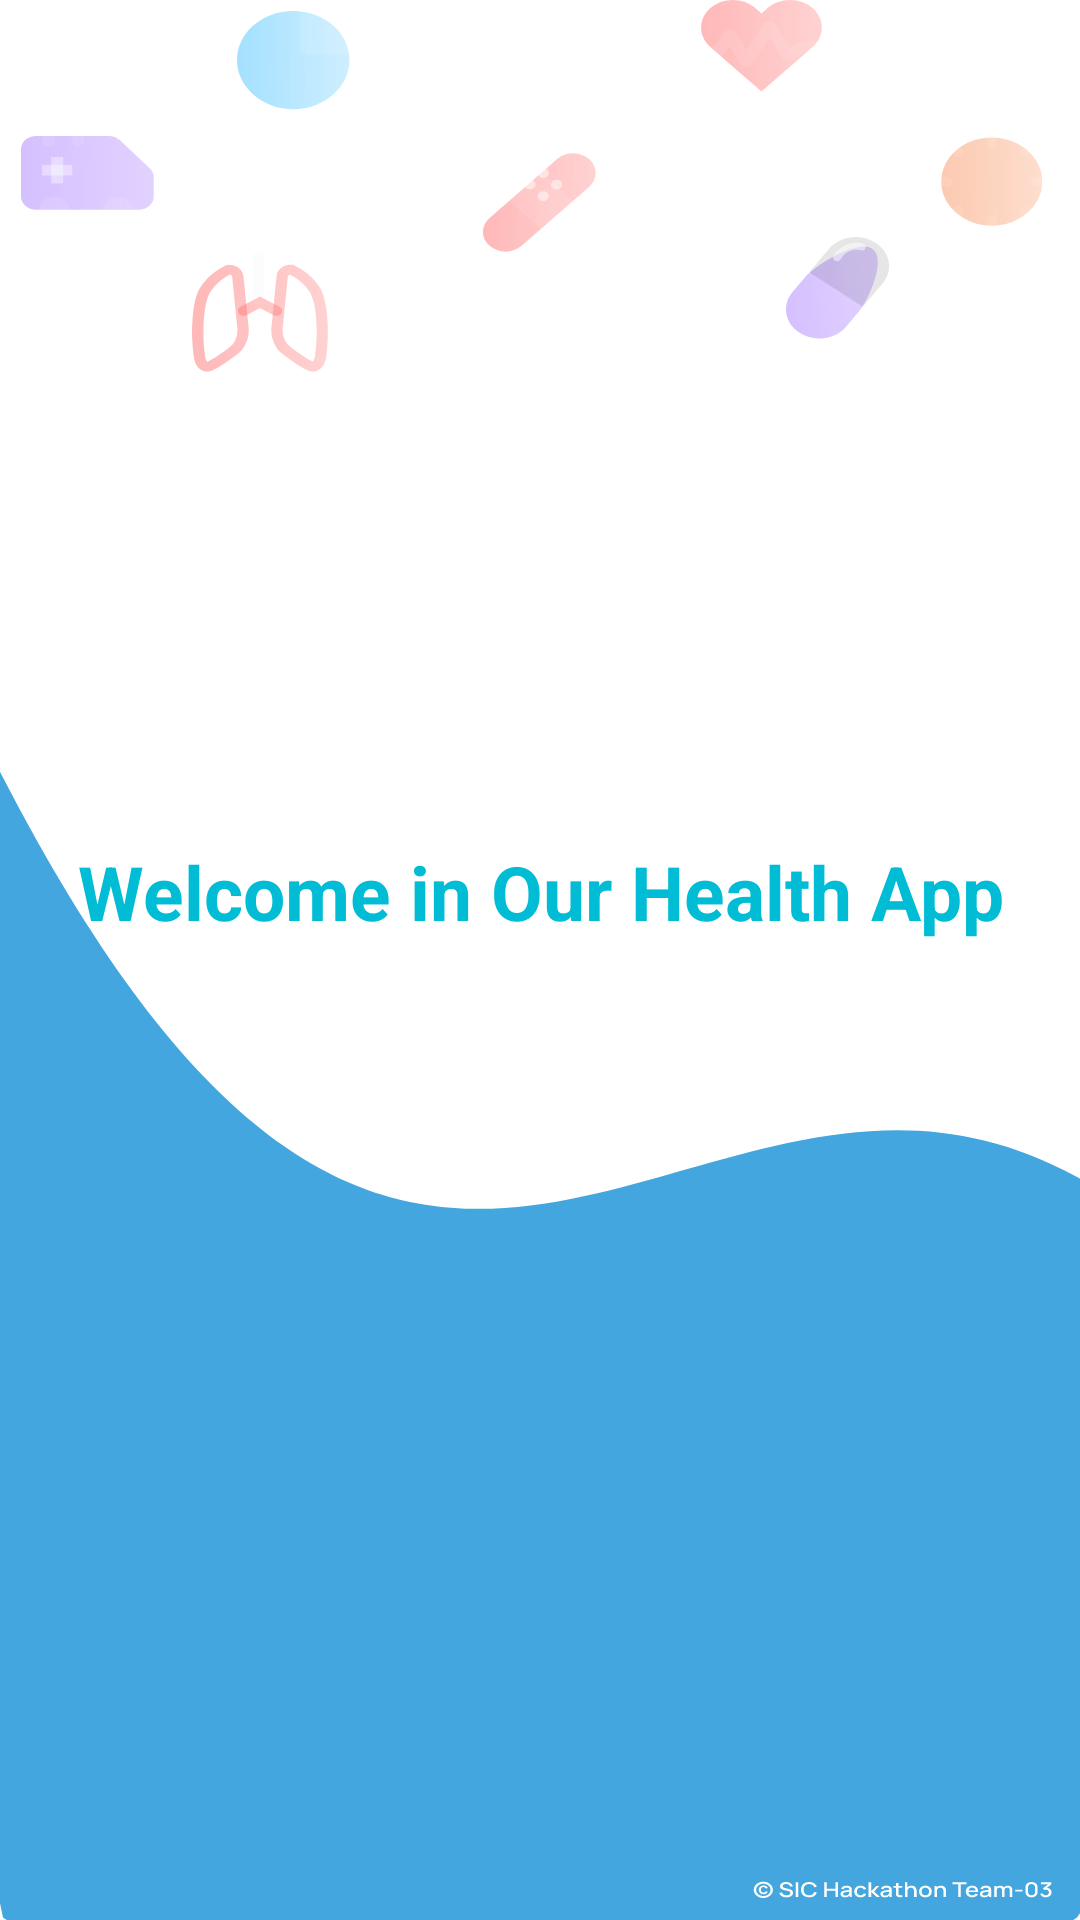

Reconstruct the res/layout file that produces this screen, plus the resources it refers to.
<!-- AndroidManifest.xml: application theme Theme.HealthCareApp -->
<!-- res/layout/activity_start.xml -->
<?xml version="1.0" encoding="utf-8"?>
<androidx.constraintlayout.widget.ConstraintLayout xmlns:android="http://schemas.android.com/apk/res/android"
    xmlns:app="http://schemas.android.com/apk/res-auto"
    xmlns:tools="http://schemas.android.com/tools"
    android:layout_width="match_parent"
    android:layout_height="match_parent"
    android:background="@drawable/background_svg"
    tools:context=".activites.StartActivity">
    <LinearLayout
        android:orientation="vertical"
        android:layout_width="match_parent"
        android:layout_height="wrap_content"
        app:layout_constraintStart_toStartOf="parent"
        app:layout_constraintEnd_toEndOf="parent"
        app:layout_constraintBottom_toBottomOf="parent"
        app:layout_constraintTop_toTopOf="parent">
        <TextView
            android:layout_width="match_parent"
            android:layout_height="wrap_content"
            android:text="@string/welcome_in_our_health_app"
            android:layout_gravity="center"
            android:gravity="center"
            android:textSize="25sp"
            android:textColor="#00BCD4"
            android:textStyle="bold"

            />
        <androidx.appcompat.widget.AppCompatButton
            android:id="@+id/login_btn_starter"
            android:layout_width="120dp"
            android:layout_height="wrap_content"
            android:backgroundTint="#00BCD4"
            android:layout_marginTop="24dp"
            android:layout_gravity="center_horizontal"
            android:text="@string/login"
            android:textAllCaps="false"
            android:textColor="@color/white"
            />
        <androidx.appcompat.widget.AppCompatButton
            android:id="@+id/signup_btn_starter"
            android:layout_width="120dp"
            android:layout_height="wrap_content"
            android:backgroundTint="#00BCD4"
            android:layout_marginTop="8dp"
            android:layout_gravity="center_horizontal"
            android:text="@string/signup"
            android:textAllCaps="false"
            android:textColor="@color/white"
            />


    </LinearLayout>

</androidx.constraintlayout.widget.ConstraintLayout>
<!-- resources referenced by this layout -->
<resources>
  <!-- drawable background_svg: vector/xml drawable (drawable, 34095 chars, omitted) -->
  <string name="login">Login</string>
  <string name="signup">SignUp</string>
  <string name="welcome_in_our_health_app">Welcome in Our Health App</string>
  <style name="Theme.HealthCareApp" parent="Theme.MaterialComponents.DayNight.NoActionBar">
          
          <item name="colorPrimary">@color/purple_500</item>
          <item name="colorPrimaryVariant">@color/purple_700</item>
          <item name="colorOnPrimary">@color/white</item>
          
          <item name="colorSecondary">@color/teal_200</item>
          <item name="colorSecondaryVariant">@color/teal_700</item>
          <item name="colorOnSecondary">@color/black</item>
          
          <item name="android:statusBarColor">?attr/colorPrimaryVariant</item>
          
      </style>
  <!-- not gathered from this repository: default colours our renderer supplied (Android Studio template values) -->
  <color name="purple_500">#FF6200EE</color>
  <color name="purple_700">#FF3700B3</color>
  <color name="teal_200">#FF03DAC5</color>
  <color name="teal_700">#FF018786</color>
  <color name="black">#FF000000</color>
  <color name="white">#FFFFFFFF</color>
</resources>
